16-way image classification set "data" from GitHub (gabrielaiji/deep_learning); label vocabulary: acier, combat, dragon, eau, feu, glace, insecte, normal, plante, poison, psy, roche, sol, spectre, tenebres, électrique.

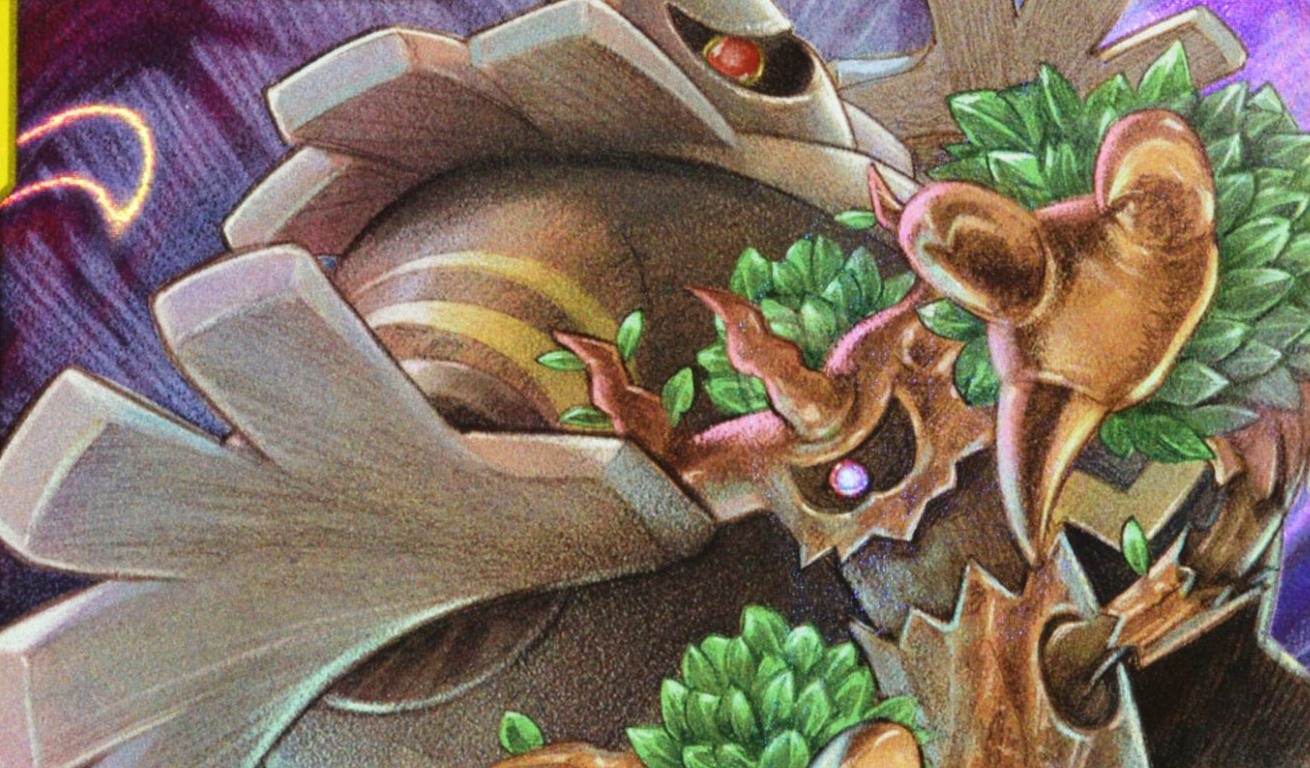
Label: spectre

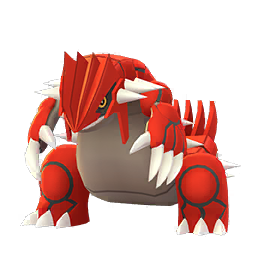
Label: sol

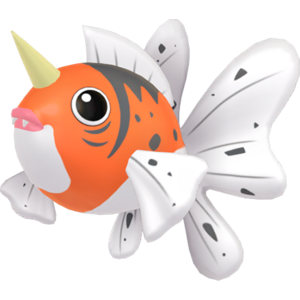
Label: eau

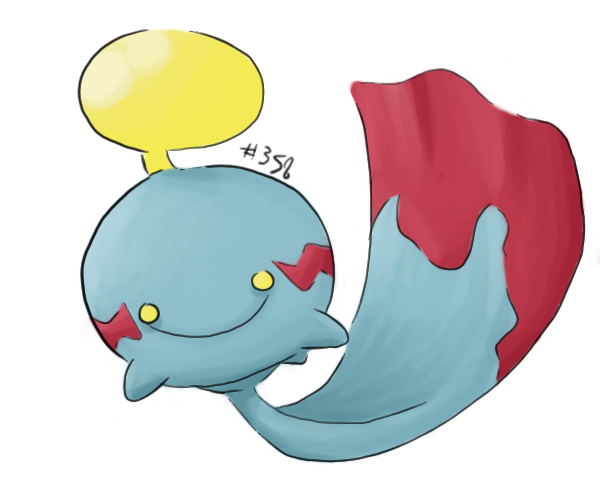
Label: psy

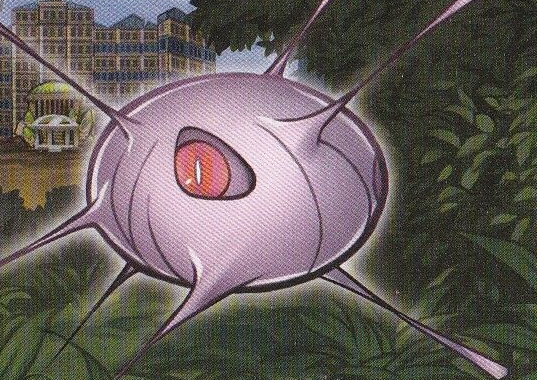
Label: insecte

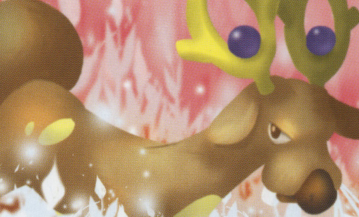
Label: normal
